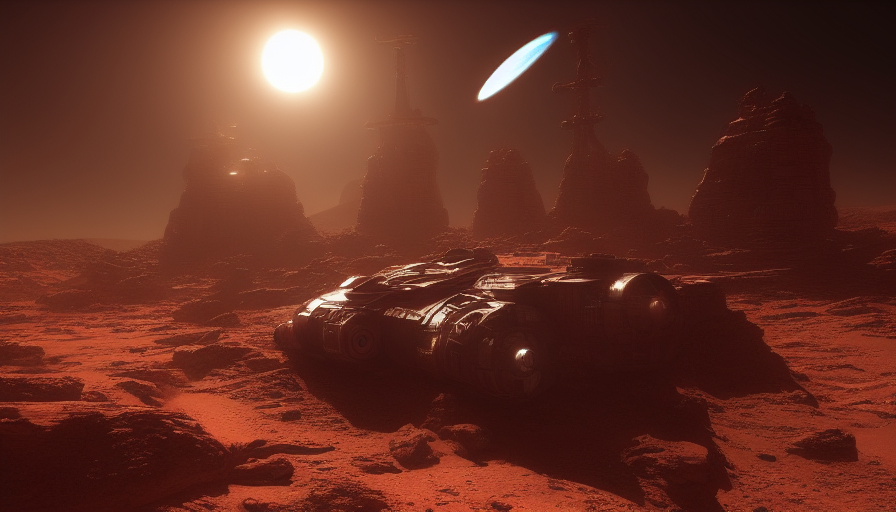
Generation parameters embedded in this image by AUTOMATIC1111 Stable Diffusion web UI or a fork of it (Forge, ...) (PNG 'parameters' text chunk):
detailled space station on mars, scifi, cyberpunk, aliens, colorfull, video game main screen, video game menu, oldschool video game, doom, 1990, 90'
Negative prompt: text, watermark
Steps: 21, Sampler: Euler a, CFG scale: 7, Seed: 3387956801, Size: 896x512, Model hash: 81761151